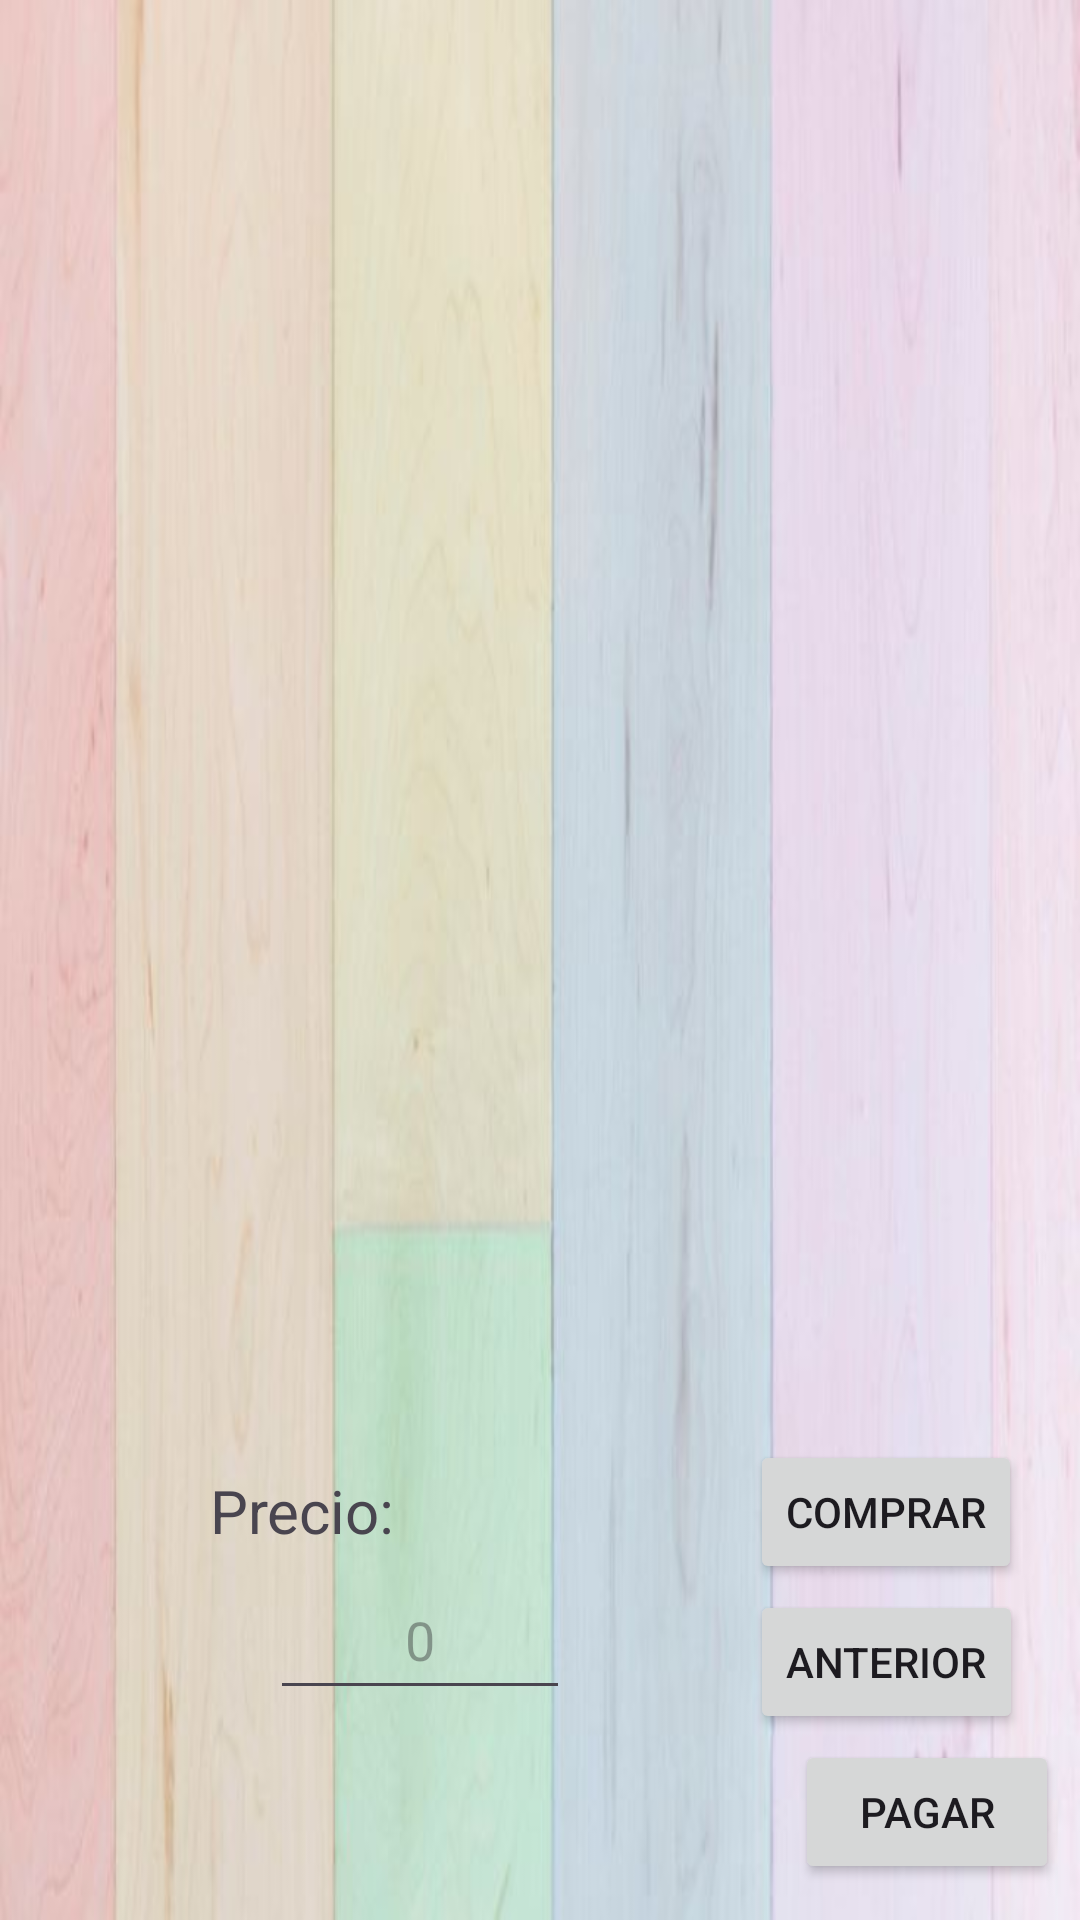

Reconstruct the res/layout file that produces this screen, plus the resources it refers to.
<!-- AndroidManifest.xml: application theme Theme.JugueteriaApp -->
<!-- res/layout/activity_main5.xml -->
<?xml version="1.0" encoding="utf-8"?>
<RelativeLayout xmlns:android="http://schemas.android.com/apk/res/android"
    xmlns:app="http://schemas.android.com/apk/res-auto"
    xmlns:tools="http://schemas.android.com/tools"
    android:id="@+id/main"
    android:layout_width="match_parent"
    android:layout_height="match_parent"
    android:background="@drawable/fondo6"
    tools:context=".MainActivity5">

    <ImageView
        android:id="@+id/Viewproducto"
        android:layout_width="200dp"
        android:layout_height="200dp"
        android:layout_marginTop="60dp"
        android:layout_marginStart="100dp" />

    <TextView
        android:id="@+id/contenido"
        android:layout_width="350dp"
        android:layout_height="150dp"
        android:layout_marginTop="300dp"
        android:layout_marginStart="20dp"
        android:gravity="center" />

    <TextView
        android:id="@+id/precios"
        android:layout_width="wrap_content"
        android:layout_height="wrap_content"
        android:text="Precio:"
        android:textSize="20sp"
        android:layout_marginTop="490dp"
        android:layout_marginStart="70dp"/>

    <EditText
        android:id="@+id/contador_producto"
        android:layout_width="100dp"
        android:layout_height="50dp"
        android:layout_marginTop="520dp"
        android:layout_marginStart="90dp"
        android:hint="0"
        android:inputType="text"
        android:gravity="center"/>

    <Button
        android:id="@+id/buttoncomprar"
        android:layout_width="wrap_content"
        android:layout_height="wrap_content"
        android:layout_marginTop="480dp"
        android:layout_marginStart="250dp"
        android:text="COMPRAR"/>

    <Button
        android:id="@+id/i_anterior"
        android:layout_width="wrap_content"
        android:layout_height="wrap_content"
        android:layout_marginStart="250dp"
        android:layout_marginTop="530dp"
        android:text="ANTERIOR" />
    <Button
        android:id="@+id/buttonpagar"
        android:layout_width="wrap_content"
        android:layout_height="wrap_content"
        android:layout_marginTop="580dp"
        android:layout_marginStart="265dp"
        android:text="PAGAR" />

</RelativeLayout>
<!-- resources referenced by this layout -->
<resources>
  <!-- drawable fondo6: jpeg bitmap (drawable, 20451 bytes) -->
  <style name="Theme.JugueteriaApp" parent="Base.Theme.JugueteriaApp" />
  <style name="Base.Theme.JugueteriaApp" parent="Theme.Material3.DayNight.NoActionBar">
          
          
      </style>
</resources>
